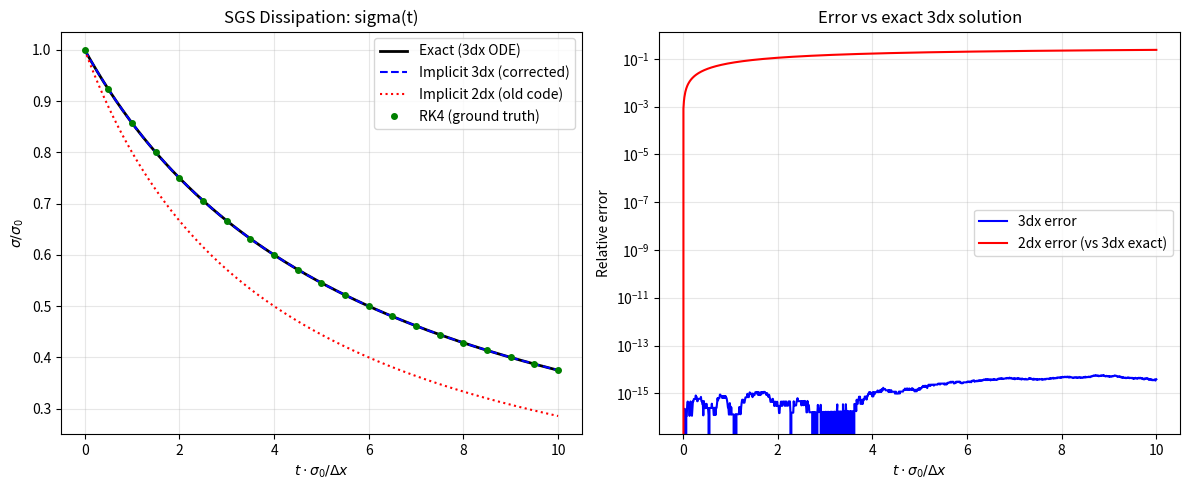

Write the Python code that produced this figure. (Note: this script raises an exception after producing the figure.)
#!/usr/bin/env python3
"""
Test 3.1: SGS Dissipation-Only Verification

Verifies the analytical implicit dissipation formula against the continuous ODE solution.

The SGS dissipation equation per unit mass:
  de_sgs/dt = -D/rho = -C_diss * sigma^3 / dx

where e_sgs = (3/2)*sigma^2.

Continuous ODE solution:
  From de/dt = -C_diss * sigma^3/dx  and  e = 1.5*sigma^2:
  3*sigma * dsigma/dt = -C_diss * sigma^3/dx
  dsigma/dt = -C_diss * sigma^2 / (3*dx)

  Exact solution: sigma(t) = sigma_0 / (1 + C_diss*sigma_0*t/(3*dx))
  Therefore:     e_sgs(t) = 1.5*sigma_0^2 / (1 + C_diss*sigma_0*t/(3*dx))^2

Code's implicit step (one timestep dt):
  sigma_new = sigma / (1 + C_diss*sigma*dt/(N*dx))
  where N = 3 (corrected) or 2 (old code)

This script verifies that N=3 reproduces the continuous solution.
"""
import numpy as np
import matplotlib
matplotlib.use('Agg')
import matplotlib.pyplot as plt

# Parameters
C_diss = 0.5    # current code value
dx = 1.0        # arbitrary units
sigma_0 = 1.0   # initial turbulent velocity
e_sgs_0 = 1.5 * sigma_0**2

# Time integration parameters
dt = 0.01 * dx / sigma_0  # small dt for accuracy
t_end = 10.0 * dx / sigma_0  # ~10 dissipation times
nsteps = int(t_end / dt)

# ============================================================
# 1. Exact continuous solution
# ============================================================
t_exact = np.linspace(0, t_end, 1000)
sigma_exact = sigma_0 / (1.0 + C_diss * sigma_0 * t_exact / (3.0 * dx))
e_exact = 1.5 * sigma_exact**2

# ============================================================
# 2. Code's implicit step with 3*dx (corrected)
# ============================================================
sigma_3dx = np.zeros(nsteps + 1)
sigma_3dx[0] = sigma_0
for i in range(nsteps):
    sigma_3dx[i+1] = sigma_3dx[i] / (1.0 + C_diss * sigma_3dx[i] * dt / (3.0 * dx))
e_3dx = 1.5 * sigma_3dx**2
t_3dx = np.arange(nsteps + 1) * dt

# ============================================================
# 3. Old code's implicit step with 2*dx
# ============================================================
sigma_2dx = np.zeros(nsteps + 1)
sigma_2dx[0] = sigma_0
for i in range(nsteps):
    sigma_2dx[i+1] = sigma_2dx[i] / (1.0 + C_diss * sigma_2dx[i] * dt / (2.0 * dx))
e_2dx = 1.5 * sigma_2dx**2

# ============================================================
# 4. Direct ODE integration (RK4) for ground truth
# ============================================================
def dsigma_dt(sigma, C_diss, dx):
    return -C_diss * sigma**2 / (3.0 * dx)

sigma_rk4 = np.zeros(nsteps + 1)
sigma_rk4[0] = sigma_0
for i in range(nsteps):
    s = sigma_rk4[i]
    k1 = dt * dsigma_dt(s, C_diss, dx)
    k2 = dt * dsigma_dt(s + 0.5*k1, C_diss, dx)
    k3 = dt * dsigma_dt(s + 0.5*k2, C_diss, dx)
    k4 = dt * dsigma_dt(s + k3, C_diss, dx)
    sigma_rk4[i+1] = s + (k1 + 2*k2 + 2*k3 + k4) / 6.0
e_rk4 = 1.5 * sigma_rk4**2

# ============================================================
# 5. Error analysis
# ============================================================
# Interpolate exact solution at discrete times
sigma_exact_at_t = sigma_0 / (1.0 + C_diss * sigma_0 * t_3dx / (3.0 * dx))

err_3dx = np.max(np.abs(sigma_3dx - sigma_exact_at_t) / sigma_exact_at_t)
err_2dx_vs_3dx_exact = np.max(np.abs(sigma_2dx - sigma_exact_at_t) / sigma_exact_at_t)
err_rk4 = np.max(np.abs(sigma_rk4 - sigma_exact_at_t) / sigma_exact_at_t)

print("=" * 60)
print("Test 3.1: SGS Dissipation-Only Verification")
print("=" * 60)
print(f"Parameters: C_diss={C_diss}, dx={dx}, sigma_0={sigma_0}")
print(f"dt={dt:.4f}, nsteps={nsteps}, t_end={t_end:.1f}")
print()
print("Max relative error vs exact analytical solution:")
print(f"  3dx implicit (corrected): {err_3dx:.2e}")
print(f"  2dx implicit (old code):  {err_2dx_vs_3dx_exact:.2e}")
print(f"  RK4 (ground truth):       {err_rk4:.2e}")
print()

# Check: the 2dx formula should match a DIFFERENT ODE
sigma_2dx_exact = sigma_0 / (1.0 + C_diss * sigma_0 * t_3dx / (2.0 * dx))
err_2dx_own_exact = np.max(np.abs(sigma_2dx - sigma_2dx_exact) / sigma_2dx_exact)
print(f"  2dx implicit vs 2dx-ODE:  {err_2dx_own_exact:.2e}")
print()

# Effective dissipation rate comparison
print("Effective dissipation rate (D/rho = C_eff * sigma^3/dx):")
print(f"  3dx formula: C_eff = C_diss = {C_diss:.2f}")
print(f"  2dx formula: C_eff = C_diss * 3/2 = {C_diss * 1.5:.2f}")
print(f"  (2dx is 50% stronger than stated D = C_diss*sigma^3/dx)")
print()

# Literature comparison
print("Literature correspondence:")
print(f"  Code C_diss = C_epsilon * (3/2)^(3/2) = C_epsilon * {1.5**1.5:.3f}")
print(f"  C_diss=0.5 -> C_epsilon = {0.5/1.5**1.5:.3f} (vs Schmidt 1.5, SLES 1.6)")
print(f"  C_diss=2.76 -> C_epsilon = {2.76/1.5**1.5:.3f}")
print()

# Energy conservation check
print("Energy conservation (dissipation -> thermal):")
de_dissipated_3dx = e_3dx[0] - e_3dx[-1]
print(f"  Initial e_sgs = {e_3dx[0]:.4f}")
print(f"  Final e_sgs   = {e_3dx[-1]:.4f}")
print(f"  Dissipated     = {de_dissipated_3dx:.4f}")
print(f"  Should go to thermal energy (verified in code)")

# ============================================================
# 6. Large dt test (stability check)
# ============================================================
print()
print("=" * 60)
print("Stability test with large dt (CFL > 1)")
print("=" * 60)
for dt_large in [1.0, 5.0, 20.0, 100.0]:
    s = sigma_0
    for _ in range(10):
        s = s / (1.0 + C_diss * s * dt_large / (3.0 * dx))
    print(f"  dt/t_diss = {dt_large*sigma_0/dx:.1f}: sigma = {s:.6f} (>0, stable)")

# ============================================================
# 7. Plot
# ============================================================
fig, axes = plt.subplots(1, 2, figsize=(12, 5))

ax = axes[0]
ax.plot(t_exact * sigma_0 / dx, sigma_exact / sigma_0, 'k-', lw=2, label='Exact (3dx ODE)')
ax.plot(t_3dx * sigma_0 / dx, sigma_3dx / sigma_0, 'b--', lw=1.5, label='Implicit 3dx (corrected)')
ax.plot(t_3dx * sigma_0 / dx, sigma_2dx / sigma_0, 'r:', lw=1.5, label='Implicit 2dx (old code)')
ax.plot(t_3dx[::50] * sigma_0 / dx, sigma_rk4[::50] / sigma_0, 'go', ms=4, label='RK4 (ground truth)')
ax.set_xlabel(r'$t \cdot \sigma_0 / \Delta x$')
ax.set_ylabel(r'$\sigma / \sigma_0$')
ax.set_title('SGS Dissipation: sigma(t)')
ax.legend()
ax.grid(True, alpha=0.3)

ax = axes[1]
ax.semilogy(t_3dx * sigma_0 / dx, np.abs(sigma_3dx - sigma_exact_at_t) / sigma_exact_at_t,
            'b-', label='3dx error')
ax.semilogy(t_3dx * sigma_0 / dx, np.abs(sigma_2dx - sigma_exact_at_t) / sigma_exact_at_t,
            'r-', label='2dx error (vs 3dx exact)')
ax.set_xlabel(r'$t \cdot \sigma_0 / \Delta x$')
ax.set_ylabel('Relative error')
ax.set_title('Error vs exact 3dx solution')
ax.legend()
ax.grid(True, alpha=0.3)

plt.tight_layout()
plt.savefig('/gpfs/kjhan/Hydro/CUBE_HR5/code_cube/misc/test_sgs_dissipation.png', dpi=150)
print()
print(f"Plot saved to misc/test_sgs_dissipation.png")
